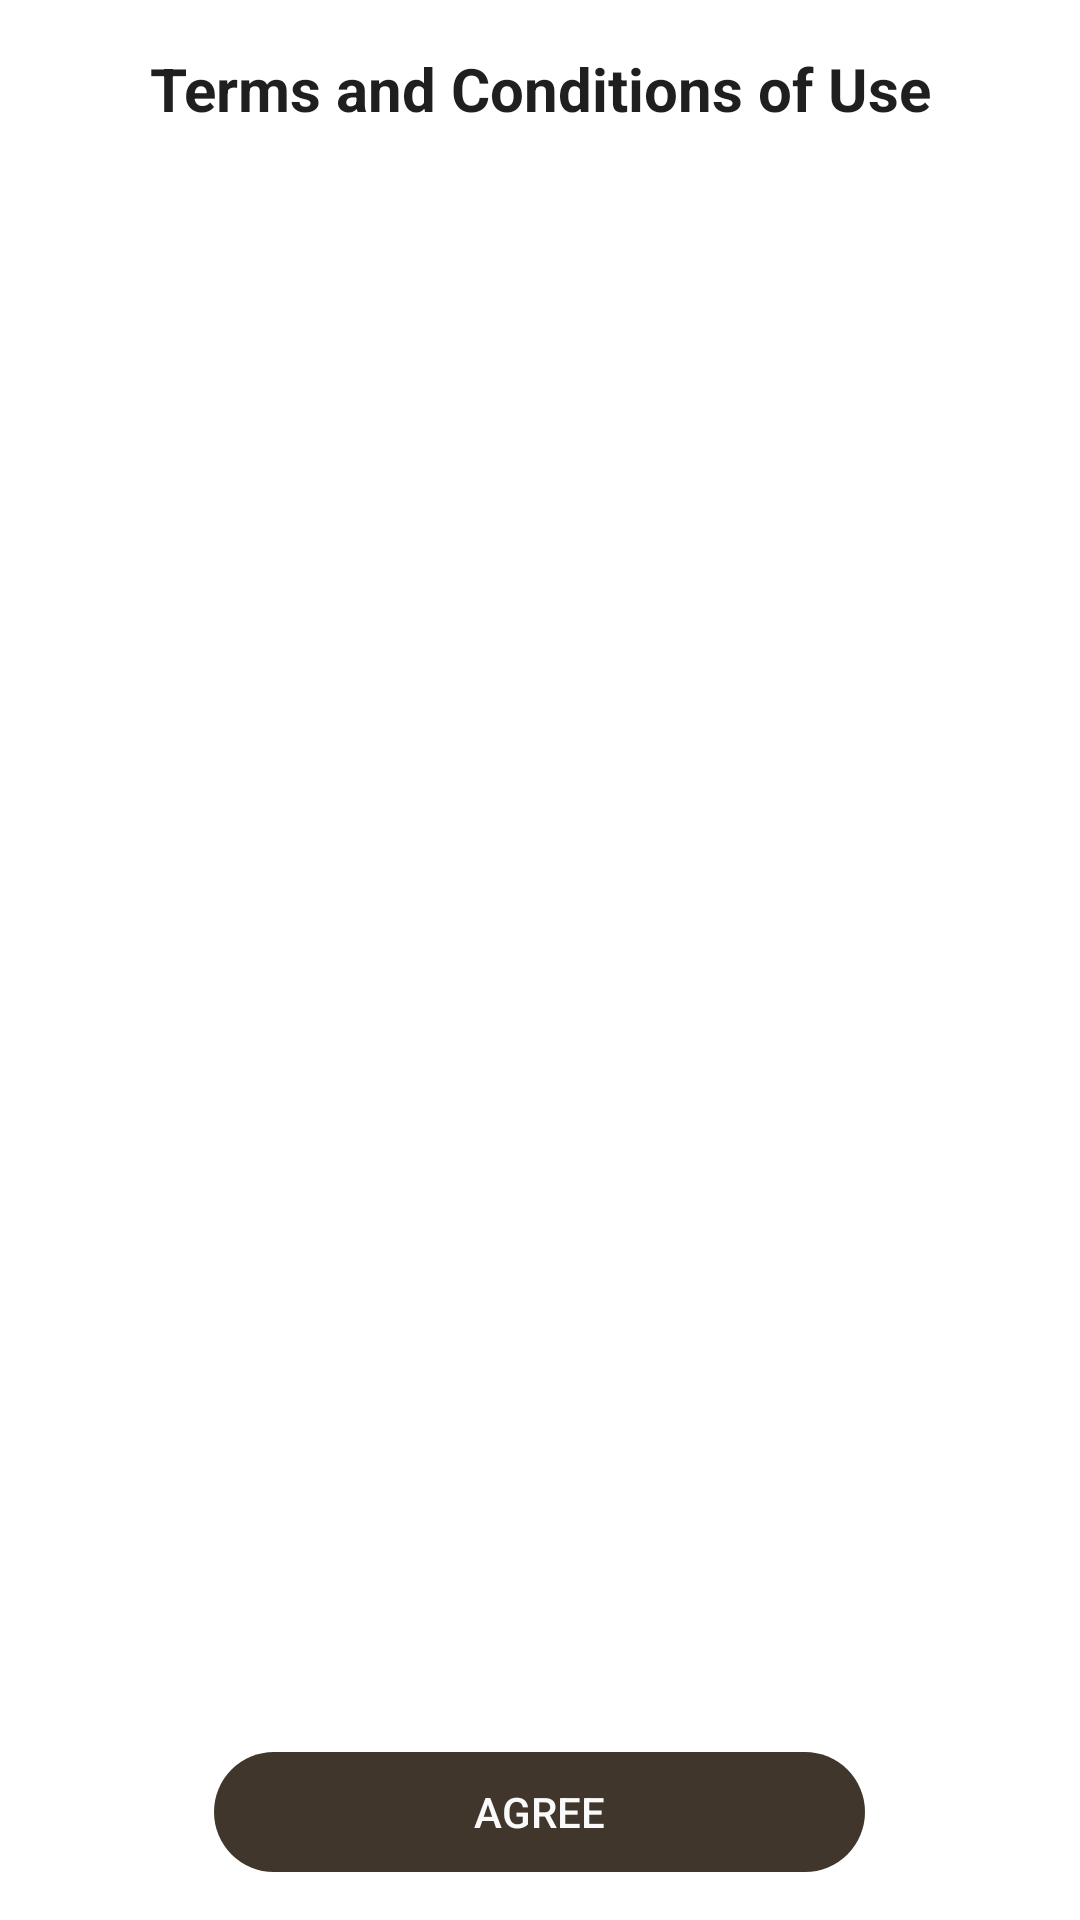

Here is an Android app screen rendered from its layout file. Give the layout XML and the strings, colors and styles it references.
<!-- AndroidManifest.xml: application theme Theme.Loretacafepos -->
<!-- res/layout/activity_terms_and_conditions.xml -->
<?xml version="1.0" encoding="utf-8"?>
<LinearLayout xmlns:android="http://schemas.android.com/apk/res/android"
    android:layout_width="match_parent"
    android:layout_height="match_parent"
    android:orientation="vertical"
    android:background="#FFFFFF"
    android:padding="16dp">

    <TextView
        android:layout_width="match_parent"
        android:layout_height="wrap_content"
        android:text="Terms and Conditions of Use"
        android:textSize="20sp"
        android:textStyle="bold"
        android:textColor="#1F1F1F"
        android:gravity="center"
        android:layout_marginBottom="16dp" />

    <ScrollView
        android:layout_width="match_parent"
        android:layout_height="0dp"
        android:layout_weight="1"
        android:fillViewport="true">

        <TextView
            android:id="@+id/tvTermsContent"
            android:layout_width="match_parent"
            android:layout_height="wrap_content"
            android:textSize="14sp"
            android:textColor="#1F1F1F"
            android:lineSpacingExtra="4dp"
            android:padding="8dp" />

    </ScrollView>

    <LinearLayout
        android:layout_width="match_parent"
        android:layout_height="wrap_content"
        android:gravity="center"
        android:layout_marginTop="16dp"
        android:orientation="horizontal">

        <Button
            android:id="@+id/btnAgree"
            android:layout_width="217dp"
            android:layout_height="40dp"
            android:text="Agree"
            android:textColor="#FAFAFA"
            android:background="@drawable/bg_button_primary"
            android:backgroundTint="@null"
            android:gravity="center"
            android:textSize="14sp"
            android:stateListAnimator="@null" />
        

    </LinearLayout>

</LinearLayout>
<!-- resources referenced by this layout -->
<resources>
  <!-- drawable bg_button_primary (drawable) -->
  <?xml version="1.0" encoding="utf-8"?>
  <shape xmlns:android="http://schemas.android.com/apk/res/android"
      android:shape="rectangle">
      <corners android:radius="24dp" />
      <solid android:color="#40362B" />
  </shape>
  <style name="Theme.Loretacafepos" parent="Base.Theme.Loretacafepos" />
  <style name="Base.Theme.Loretacafepos" parent="Theme.Material3.DayNight.NoActionBar">
          <item name="colorPrimary">@color/colorPrimary</item>
          <item name="colorOnPrimary">@color/colorOnPrimary</item>
          <item name="colorPrimaryContainer">@color/colorPrimaryContainer</item>
          <item name="colorOnPrimaryContainer">@color/colorOnPrimaryContainer</item>
  
          <item name="colorSecondary">@color/colorSecondary</item>
          <item name="colorOnSecondary">@color/colorOnSecondary</item>
          <item name="colorSecondaryContainer">@color/colorSecondaryContainer</item>
          <item name="colorOnSecondaryContainer">@color/colorOnSecondaryContainer</item>
  
          <item name="colorTertiary">@color/colorTertiary</item>
          <item name="colorOnTertiary">@color/colorOnTertiary</item>
  
          <item name="android:colorBackground">@color/colorBackground</item>
          <item name="colorSurface">@color/colorSurface</item>
          <item name="colorOnSurface">@color/colorOnSurface</item>
          <item name="colorSurfaceVariant">@color/colorSurfaceVariant</item>
          <item name="colorOnSurfaceVariant">@color/colorOnSurfaceVariant</item>
          <item name="colorOutline">@color/colorOutline</item>
      </style>
  <color name="colorPrimary">@color/deep_brown</color>
  <color name="colorOnPrimary">@color/white</color>
  <color name="colorPrimaryContainer">@color/dark_taupe</color>
  <color name="colorOnPrimaryContainer">@color/cream_background</color>
  <color name="colorSecondary">@color/warm_tan</color>
  <color name="colorOnSecondary">@color/charcoal_brown</color>
  <color name="colorSecondaryContainer">#F7E0C4</color>
  <color name="colorOnSecondaryContainer">@color/dark_taupe</color>
  <color name="colorTertiary">@color/muted_beige</color>
  <color name="colorOnTertiary">@color/charcoal_brown</color>
  <color name="colorBackground">@color/cream_background</color>
  <color name="colorSurface">@color/white</color>
  <color name="colorOnSurface">@color/dark_taupe</color>
  <color name="colorSurfaceVariant">#E5D9C8</color>
  <color name="colorOnSurfaceVariant">@color/dark_taupe</color>
  <color name="colorOutline">#D6C7B4</color>
  <color name="deep_brown">#603813</color>
  <color name="white">#FFFFFFFF</color>
  <color name="dark_taupe">#3E3328</color>
  <color name="cream_background">#F7F1E5</color>
  <color name="warm_tan">#E0B07D</color>
  <color name="charcoal_brown">#201913</color>
  <color name="muted_beige">#C4AE7B</color>
</resources>
